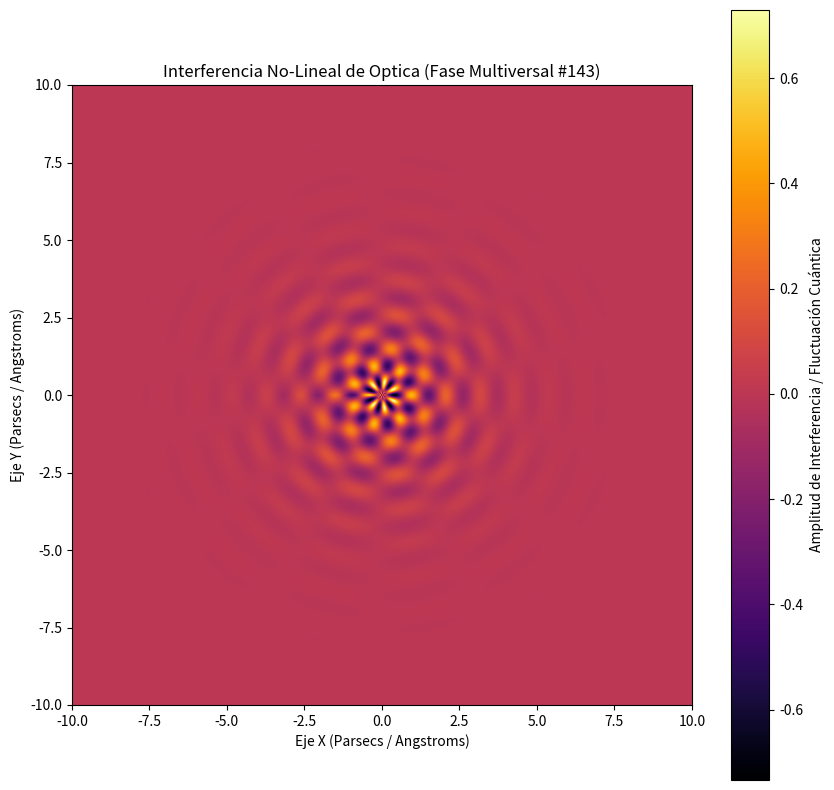

Generate this figure with matplotlib:
%matplotlib inline
# Simulación Multiversal: Optica - Variante 143
import numpy as np
import matplotlib.pyplot as plt

# Parámetros Físicos No-Lineales
omega_1 = 5.665
omega_2 = 6.841
lambda_decay = 0.743
phase_shift = 2.299

x = np.linspace(-10, 10, 800)
y = np.linspace(-10, 10, 800)
X, Y = np.meshgrid(x, y)

# Dinámica de Fluidos / Campos Tensor-Escalares (Fase Multiversal)
R = np.sqrt(X**2 + Y**2) + 1e-5
Z = (np.sin(omega_1 * R + phase_shift) * np.cos(omega_2 * np.arctan2(Y, X))) * np.exp(-lambda_decay * R)

plt.figure(figsize=(10, 10))
plt.imshow(Z, cmap='inferno', extent=[-10, 10, -10, 10], origin='lower')
plt.colorbar(label='Amplitud de Interferencia / Fluctuación Cuántica')
plt.title(r'Interferencia No-Lineal de Optica (Fase Multiversal #143)')
plt.xlabel('Eje X (Parsecs / Angstroms)')
plt.ylabel('Eje Y (Parsecs / Angstroms)')
plt.show()
